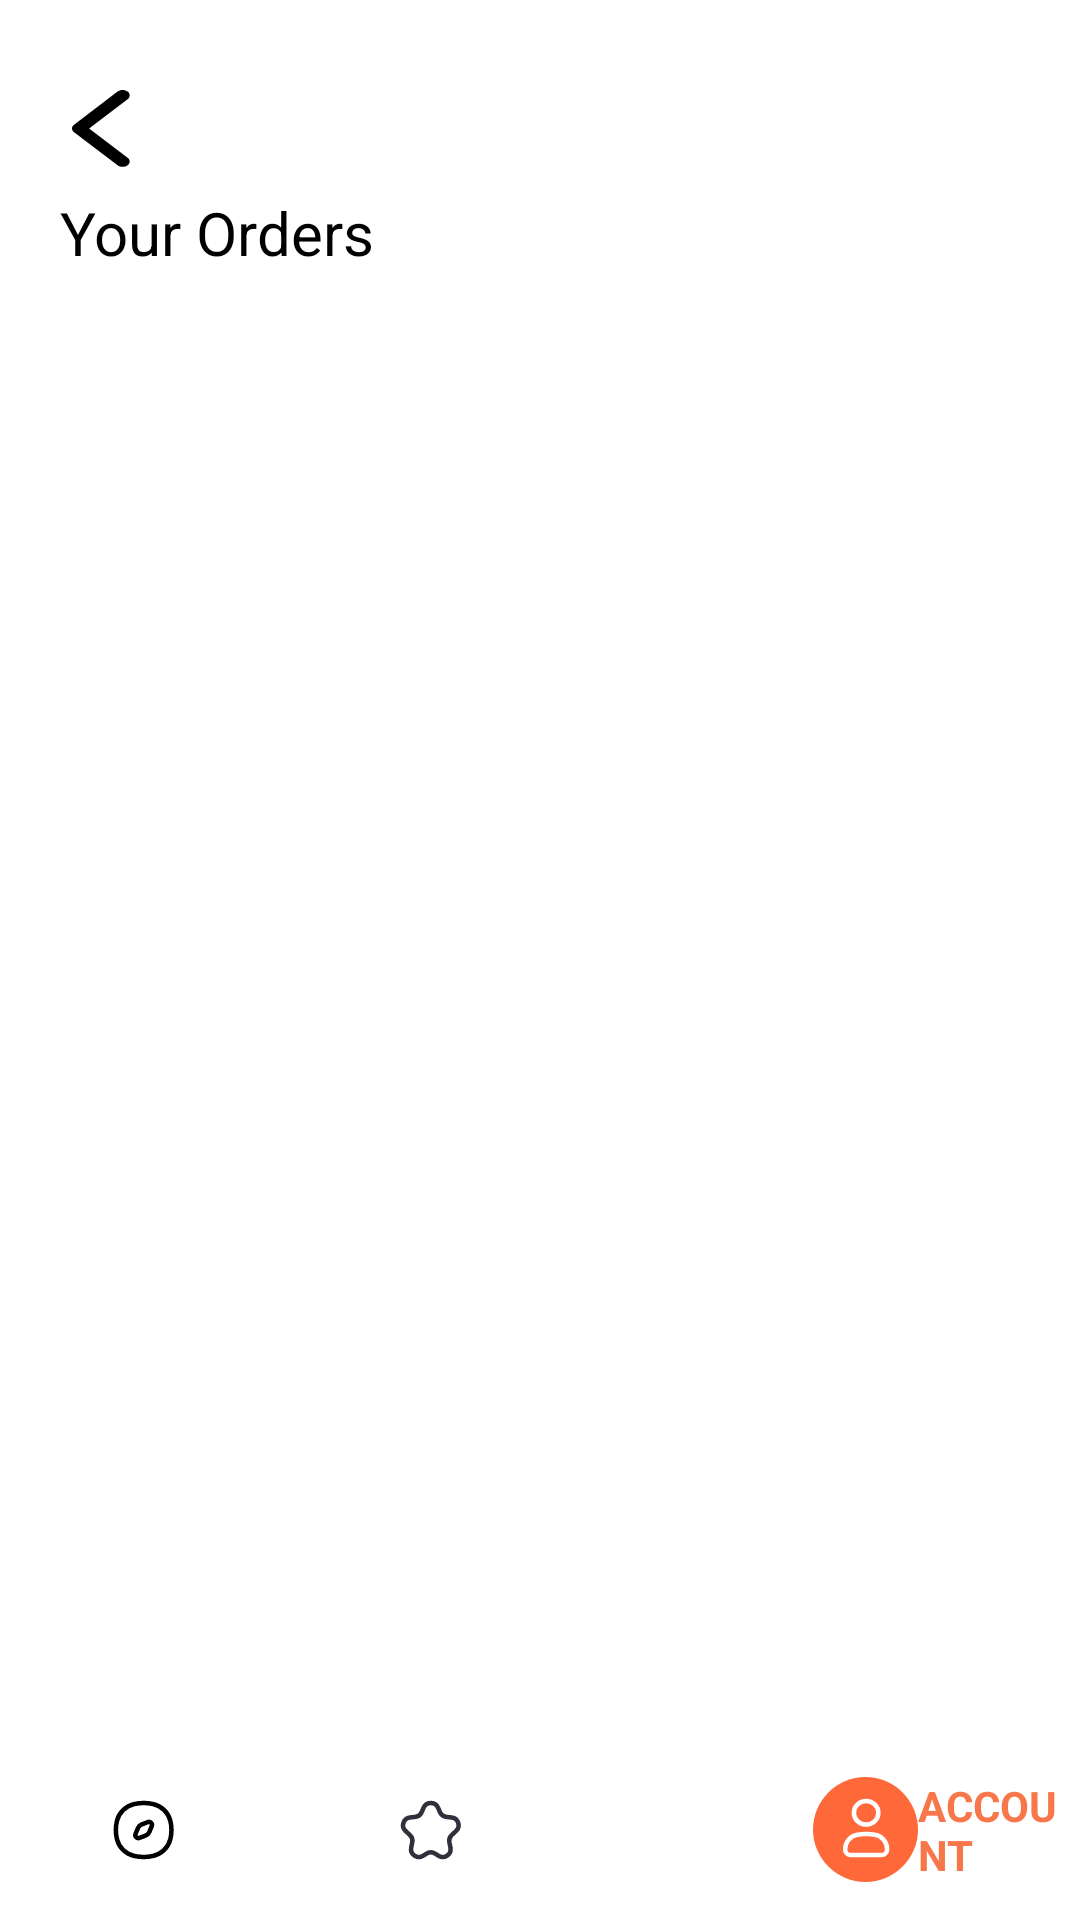

Reconstruct the res/layout file that produces this screen, plus the resources it refers to.
<!-- AndroidManifest.xml: application theme Theme.Abdykalykova_Kamila_Final -->
<!-- res/layout/activity_account_page.xml -->
<?xml version="1.0" encoding="utf-8"?>
<androidx.constraintlayout.widget.ConstraintLayout xmlns:android="http://schemas.android.com/apk/res/android"
    xmlns:app="http://schemas.android.com/apk/res-auto"
    android:layout_width="match_parent"
    android:layout_height="match_parent"
    xmlns:tools="http://schemas.android.com/tools"
    tools:context=".Accountpage">


    <ImageView
        android:id="@+id/imageView"
        android:layout_width="wrap_content"
        android:layout_height="wrap_content"
        android:layout_marginStart="20dp"
        android:layout_marginTop="30dp"
        app:layout_constraintStart_toStartOf="parent"
        app:layout_constraintTop_toTopOf="parent"
        app:srcCompat="@drawable/group__10_"
        android:contentDescription="@string/left_icon" />

    <TextView
        android:id="@+id/textView2"
        android:layout_width="wrap_content"
        android:layout_height="wrap_content"
        android:layout_marginStart="20dp"
        android:text="@string/your_orders"
        android:textColor="@color/black"
        android:textSize="20sp"
        app:layout_constraintStart_toStartOf="parent"
        app:layout_constraintTop_toBottomOf="@+id/imageView" />

    <androidx.recyclerview.widget.RecyclerView
        android:layout_width="match_parent"
        android:layout_height="wrap_content"
        android:layout_marginTop="10dp"
        app:layout_constraintEnd_toEndOf="parent"
        app:layout_constraintStart_toStartOf="parent"
        app:layout_constraintTop_toBottomOf="@+id/textView2"
        tools:itemCount="4"
        tools:listitem="@layout/item_list" />

    <LinearLayout
        android:layout_width="match_parent"
        android:layout_height="60dp"
        android:background="@color/white"
        android:gravity="center"
        android:orientation="horizontal"
        app:layout_constraintBottom_toBottomOf="parent">

        <ImageView
            android:id="@+id/discovery"
            android:layout_width="wrap_content"
            android:layout_height="wrap_content"
            android:layout_marginHorizontal="35dp"
            app:srcCompat="@drawable/discovery"
            android:contentDescription="@string/discovery" />

        <ImageView
            android:id="@+id/favorites"
            android:layout_width="wrap_content"
            android:layout_height="wrap_content"
            android:layout_marginHorizontal="35dp"
            app:srcCompat="@drawable/star"
            android:contentDescription="@string/favorites" />

        <ImageView
            android:id="@+id/catalog"
            android:layout_width="wrap_content"
            android:layout_height="wrap_content"
            android:layout_marginHorizontal="35dp"
            app:srcCompat="@drawable/third_icon"
            android:contentDescription="@string/catalog" />

        <ImageView
            android:id="@+id/account2"
            android:layout_width="wrap_content"
            android:layout_height="wrap_content"
            android:layout_marginStart="10dp"
            app:srcCompat="@drawable/component_2"
            android:contentDescription="@string/account" />
        <TextView
            android:layout_width="wrap_content"
            android:layout_height="wrap_content"
            android:text="@string/account2"
            android:textColor="@color/orange"
            android:textStyle="bold"/>
    </LinearLayout>
</androidx.constraintlayout.widget.ConstraintLayout>
<!-- res/layout/item_list.xml (included above) -->
<?xml version="1.0" encoding="utf-8"?>
<androidx.constraintlayout.widget.ConstraintLayout xmlns:android="http://schemas.android.com/apk/res/android"
    xmlns:app="http://schemas.android.com/apk/res-auto"
    android:layout_width="match_parent"
    android:layout_height="match_parent">

    <LinearLayout
        android:layout_width="376dp"
        android:layout_height="wrap_content"
        android:layout_marginBottom="10dp"
        android:background="@drawable/shape1"
        android:orientation="vertical"
        app:layout_constraintBottom_toBottomOf="parent"
        app:layout_constraintEnd_toEndOf="parent"
        app:layout_constraintStart_toStartOf="parent"
        app:layout_constraintTop_toTopOf="parent">

        <LinearLayout
            android:layout_width="match_parent"
            android:layout_height="wrap_content"
            android:layout_margin="10dp"
            android:orientation="horizontal">

            <androidx.cardview.widget.CardView
                android:layout_width="40dp"
                android:layout_height="40dp"
                app:cardCornerRadius="5dp">

                <ImageView
                    android:layout_width="wrap_content"
                    android:layout_height="wrap_content"
                    android:contentDescription="@string/image"
                    app:srcCompat="@drawable/baked_jollof_rice_2" />
            </androidx.cardview.widget.CardView>

            <LinearLayout
                android:layout_width="wrap_content"
                android:layout_height="wrap_content"
                android:layout_marginHorizontal="5dp"
                android:orientation="vertical">

                <TextView
                    android:layout_width="wrap_content"
                    android:layout_height="wrap_content"
                    android:text="@string/vada_pav_station"
                    android:textColor="@color/black"
                    android:textStyle="bold" />

                <TextView
                    android:layout_width="wrap_content"
                    android:layout_height="wrap_content"
                    android:text="@string/kukatpally_hyderabad"
                    android:textColor="@color/grey"
                    android:textSize="12sp" />
            </LinearLayout>

            <TextView
                android:layout_width="wrap_content"
                android:layout_height="wrap_content"
                android:layout_marginStart="130dp"
                android:text="@string/_110_00"
                android:textColor="@color/black"
                android:textStyle="bold" />
        </LinearLayout>

        <View
            android:layout_width="match_parent"
            android:layout_height="1dp"
            android:background="@color/light_grey" />

        <LinearLayout
            android:layout_width="wrap_content"
            android:layout_height="wrap_content"
            android:layout_margin="10dp"
            android:orientation="vertical">

            <TextView
                android:layout_width="wrap_content"
                android:layout_height="wrap_content"
                android:text="@string/items" />

            <TextView
                android:layout_width="wrap_content"
                android:layout_height="wrap_content"
                android:text="@string/_1_x_pav_bhaji_with_gravy"
                android:textColor="@color/black"
                android:textSize="12sp" />
        </LinearLayout>

        <LinearLayout
            android:layout_width="wrap_content"
            android:layout_height="wrap_content"
            android:layout_margin="10dp"
            android:orientation="vertical">

            <TextView
                android:layout_width="wrap_content"
                android:layout_height="wrap_content"
                android:text="@string/items" />

            <TextView
                android:layout_width="wrap_content"
                android:layout_height="wrap_content"
                android:text="@string/_1_x_pav_bhaji_with_gravy"
                android:textColor="@color/black"
                android:textSize="12sp" />
        </LinearLayout>

        <View
            android:layout_width="match_parent"
            android:layout_height="1dp"
            android:background="@color/light_grey" />

        <LinearLayout
            android:layout_width="match_parent"
            android:layout_height="wrap_content"
            android:layout_margin="10dp"
            android:orientation="horizontal">

            <TextView
                android:layout_width="wrap_content"
                android:layout_height="wrap_content"
                android:text="@string/rejected" />

            <TextView
                android:layout_width="wrap_content"
                android:layout_height="wrap_content"
                android:layout_marginStart="200dp"
                android:text="@string/repeat_order" />
        </LinearLayout>

    </LinearLayout>
</androidx.constraintlayout.widget.ConstraintLayout>
<!-- resources referenced by this layout -->
<resources>
  <color name="black">#FF000000</color>
  <color name="grey">#797979</color>
  <color name="light_grey">#F1F1F1</color>
  <color name="orange">#F8774A</color>
  <color name="white">#FFFFFFFF</color>
  <!-- drawable group__10_ (drawable) -->
  <vector xmlns:android="http://schemas.android.com/apk/res/android"
      android:width="28dp"
      android:height="34dp"
      android:viewportWidth="28"
      android:viewportHeight="34">
    <path
        android:pathData="M4.6917,11.5438L19.196,0.5259C20.1187,-0.1753 21.6141,-0.1753 22.5363,0.5259C23.4586,1.2265 23.4586,2.3629 22.5363,3.0634L9.7026,12.8124L22.5363,22.5614C23.4586,23.2623 23.4586,24.3985 22.5363,25.0991C21.614,25.8 20.1182,25.8 19.1956,25.0991L4.6912,14.081C4.2303,13.7305 4,13.2717 4,12.8124C4,12.3533 4.2308,11.8941 4.6917,11.5438Z"
        android:fillColor="#000000"/>
  </vector>
  <!-- drawable shape1 (drawable) -->
  <?xml version="1.0" encoding="utf-8"?>
  <shape xmlns:android="http://schemas.android.com/apk/res/android">
  
      <corners
          android:radius="20dp"/>
      <solid
          android:color="@color/white"/>
      <stroke
          android:color="@color/light_grey"
          android:width="1dp"/>
  </shape>
  <!-- drawable star (drawable) -->
  <vector xmlns:android="http://schemas.android.com/apk/res/android"
      android:width="25dp"
      android:height="24dp"
      android:viewportWidth="25"
      android:viewportHeight="24">
    <path
        android:pathData="M10.1947,4.5865C11.0984,2.4712 14.1192,2.4712 15.0229,4.5865L15.6523,6.0598C16.0223,6.9261 16.8348,7.5266 17.7771,7.6304L19.5335,7.8239C21.7516,8.0681 22.6678,10.7755 21.0478,12.2988L19.5565,13.7012C18.9009,14.3177 18.6112,15.2258 18.7898,16.1045L19.1498,17.8758C19.6056,20.118 17.1339,21.8109 15.1831,20.5927L14.0052,19.8572C13.1517,19.3242 12.0659,19.3242 11.2124,19.8572L10.0345,20.5927C8.0837,21.8109 5.612,20.118 6.0678,17.8758L6.4278,16.1045C6.6065,15.2258 6.3167,14.3177 5.6611,13.7012L4.1698,12.2988C2.5498,10.7755 3.466,8.0681 5.6841,7.8239L7.4405,7.6304C8.3828,7.5266 9.1953,6.9261 9.5653,6.0598L10.1947,4.5865Z"
        android:strokeLineJoin="round"
        android:strokeWidth="1.5"
        android:fillColor="#00000000"
        android:strokeColor="#302F3C"
        android:strokeLineCap="round"/>
  </vector>
  <string name="_110_00">$110.00</string>
  <string name="_1_x_pav_bhaji_with_gravy">1 x Pav Bhaji with Gravy</string>
  <string name="account">account</string>
  <string name="account2">ACCOUNT</string>
  <string name="catalog">catalog</string>
  <string name="discovery">discovery</string>
  <string name="favorites">favorites</string>
  <string name="image">image</string>
  <string name="items">ITEMS</string>
  <string name="kukatpally_hyderabad">Kukatpally, Hyderabad</string>
  <string name="left_icon">left_icon</string>
  <string name="rejected">Rejected</string>
  <string name="repeat_order">Repeat Order</string>
  <string name="vada_pav_station">Vada Pav Station</string>
  <string name="your_orders">Your Orders</string>
  <style name="Theme.Abdykalykova_Kamila_Final" parent="Theme.MaterialComponents.DayNight.DarkActionBar">
          
          <item name="colorPrimary">@color/purple_500</item>
          <item name="colorPrimaryVariant">@color/purple_700</item>
          <item name="colorOnPrimary">@color/white</item>
          
          <item name="colorSecondary">@color/teal_200</item>
          <item name="colorSecondaryVariant">@color/teal_700</item>
          <item name="colorOnSecondary">@color/black</item>
          
          <item name="android:statusBarColor" tools:targetApi="l">?attr/colorPrimaryVariant</item>
          
      </style>
  <color name="purple_500">#FF6200EE</color>
  <color name="purple_700">#FF3700B3</color>
  <color name="teal_200">#FF03DAC5</color>
  <color name="teal_700">#FF018786</color>
</resources>
